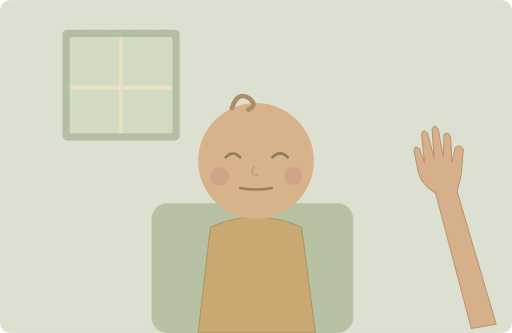
t = 0.00 s
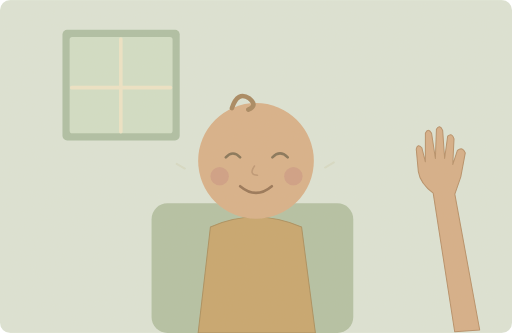
t = 1.50 s
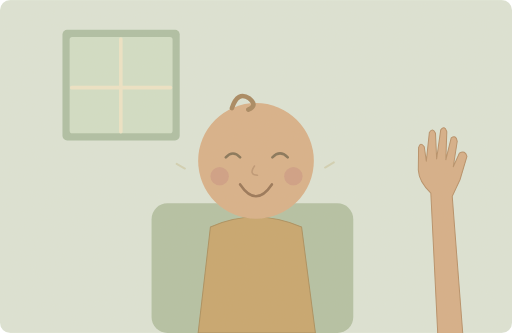
t = 3.00 s
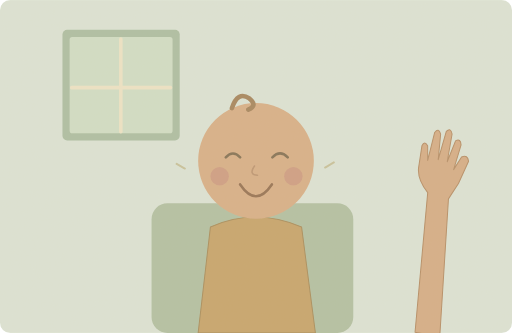
t = 5.00 s
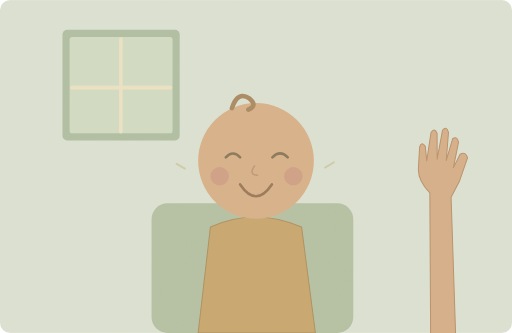
t = 6.38 s
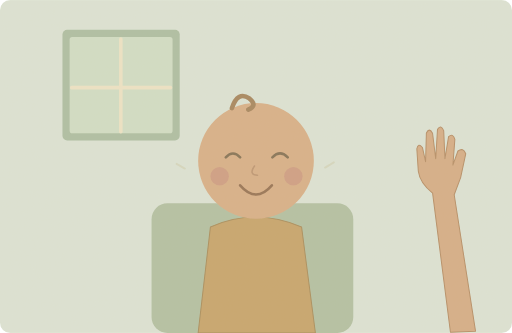
t = 8.13 s

The animated SVG that drew these frames (rendered in a browser with its animation timeline set to each time). Animation: 3 SMIL elements (animate=2,animateTransform=1); one cycle of 10.00 s, repeats indefinitely.

<svg xmlns="http://www.w3.org/2000/svg" width="1000" height="650" viewBox="0 0 1000 650" role="img" aria-labelledby="title desc"><title id="title">单词小故事</title><desc id="desc">The baby smiled when I waved across the room.</desc><metadata>{"wordId": "smile", "dailyExample": "The baby smiled when I waved across the room.", "source": "https://github.com/go1app/word-atlas/blob/main/public/atlas/entries/1.json", "attribution": "Word Atlas contributors — CC BY 4.0", "license": "https://creativecommons.org/licenses/by/4.0/", "changes": "New original vector animation interpreting the daily example.", "durationSeconds": 10}</metadata><defs><clipPath id="frame"><rect width="1000" height="650" rx="20"/></clipPath><filter id="paper"><feTurbulence type="fractalNoise" baseFrequency=".74" numOctaves="3" stitchTiles="stitch"/><feColorMatrix type="saturate" values="0"/><feComponentTransfer><feFuncA type="linear" slope=".065"/></feComponentTransfer><feBlend in="SourceGraphic" mode="soft-light"/></filter><filter id="glow" x="-100%" y="-100%" width="300%" height="300%"><feGaussianBlur stdDeviation="8"/></filter></defs><g clip-path="url(#frame)"><rect x="0" y="0" width="1000" height="650" rx="0" fill="#dce5d8" /><rect x="122" y="58" width="229" height="216" rx="9" fill="#acbea4" /><rect x="136" y="72" width="201" height="188" rx="5" fill="#d1dfc8" /><path d="M236 76V257M140 171H333" fill="none" stroke="#eee5c7" stroke-width="7" stroke-linecap="round" stroke-linejoin="round" /><rect x="296" y="397" width="394" height="253" rx="31" fill="#b2c1a4" /><path d="M387 650L411 443Q498 404 589 443L616 650Z" fill="#c6a36b" stroke="#a88c5a" stroke-width="2" stroke-linecap="round" stroke-linejoin="round" /><circle cx="500" cy="314" r="113" fill="#d8af88" /><path d="M453 211Q464 177 487 192Q504 206 485 214" fill="none" stroke="#a5845d" stroke-width="9" stroke-linecap="round" stroke-linejoin="round" /><path d="M441 307Q455 292 469 307M532 307Q547 292 562 307" fill="none" stroke="#826f53" stroke-width="5" stroke-linecap="round" stroke-linejoin="round" /><circle cx="429" cy="344" r="18" fill="#cf9d83" /><circle cx="573" cy="344" r="18" fill="#cf9d83" /><path d="M497 324q-12 17 6 18" fill="none" stroke="#bc9471" stroke-width="3" stroke-linecap="round" stroke-linejoin="round" /><path d="M469 367Q500 373 531 367" fill="none" stroke="#947052" stroke-width="5" stroke-linecap="round"><animate attributeName="d" values="M469 367Q500 373 531 367;M469 360Q500 406 531 360;M469 360Q500 406 531 360;M469 367Q500 373 531 367" keyTimes="0;.3;.75;1" dur="10s" repeatCount="indefinite"/></path><g transform="translate(845 333)"><g><animateTransform attributeName="transform" type="rotate" values="-10 0 0;10 0 0;-10 0 0" keyTimes="0;.5;1" dur="10s" repeatCount="indefinite"/><path d="M21 317L-2 44Q-26 23 -28 0L-29 -44Q-26 -56 -18 -46L-13 -18 -9 -74Q-3 -85 3 -73L7 -23 13 -80Q20 -90 25 -77L25 -22 34 -65Q43 -72 46 -59L40 -9 51 -36Q62 -43 66 -30L54 16 40 49 70 317Z" fill="#d5ad86" stroke="#b58c65" stroke-width="2" stroke-linecap="round" stroke-linejoin="round" /></g></g><g><animate attributeName="opacity" values="0;.8;0" keyTimes="0;.5;1" dur="10s" repeatCount="indefinite"/><path d="M361 329l-16 -9M635 327l17 -10" fill="none" stroke="#c4ba8d" stroke-width="4" stroke-linecap="round" stroke-linejoin="round" /></g><rect width="1000" height="650" fill="#ddc8a0" opacity=".14" filter="url(#paper)" pointer-events="none"/></g></svg>
